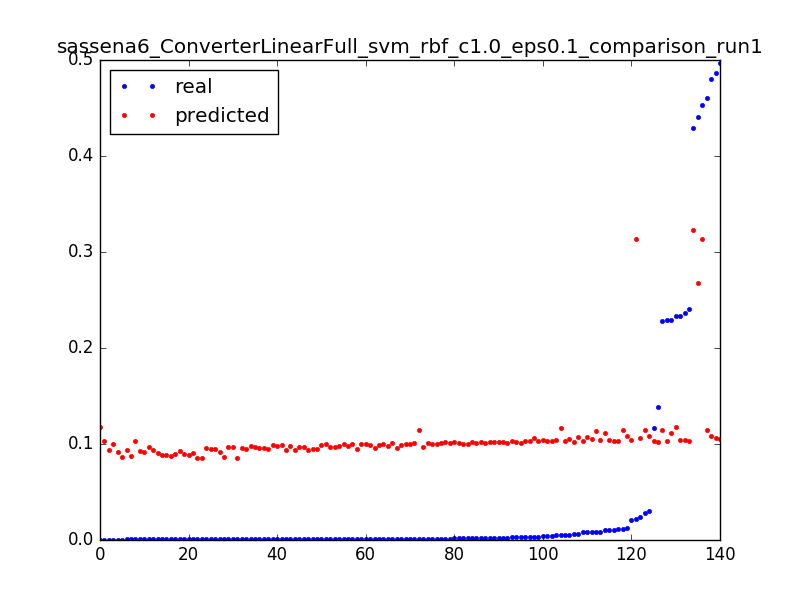

Values plotted in this chart, from the file beside it:
0.22805292212475248, 0.114936419653, 0.0031847133757961785
0.01176, 0.1145, 0.006369
0.001193, 0.1141, 0.009554
1.3112518521432411e-05, 0.1179, 0.003185
0.2333, 0.1175, 0.006369
0.004773, 0.1171, 0.009554
1.3112518521432411e-05, 0.1031, 0.003185
0.1162, 0.1026, 0.006369
0.1387, 0.1022, 0.009554
0.005901, 0.1017, 0.01274
0.003042, 0.1013, 0.01592
0.001914, 0.1009, 0.01911
0.001639, 0.1004, 0.02229
0.00118, 0.09999, 0.02548
0.001049, 0.09955, 0.02866
0.001115, 0.09911, 0.03185
0.0009834, 0.09867, 0.03503
0.0008654, 0.09823, 0.03822
0.001075, 0.09779, 0.0414
0.0005901, 0.09735, 0.04459
0.001206, 0.09692, 0.04777
0.0007868, 0.09648, 0.05096
0.0006425, 0.09604, 0.05414
0.001088, 0.09561, 0.05732
0.0007999, 0.09517, 0.06051
0.0007081, 0.09473, 0.06369
0.0009179, 0.0943, 0.06688
0.0007605, 0.09386, 0.07006
0.0007868, 0.09343, 0.07325
0.2368, 0.1039, 0.003185
0.01111, 0.1035, 0.006369
0.004393, 0.1031, 0.009554
0.002623, 0.1026, 0.01274
0.002072, 0.1022, 0.01592
0.001757, 0.1017, 0.01911
0.001613, 0.1013, 0.02229
0.001403, 0.1009, 0.02548
0.001272, 0.1004, 0.02866
0.001272, 0.09998, 0.03185
0.0004196, 0.09954, 0.03503
0.4294, 0.3234, 0.003185
0.441, 0.2679, 0.003185
0.4866, 0.1063, 0.003185
0.024, 0.1059, 0.006369
0.008222, 0.1054, 0.009554
0.005219, 0.105, 0.01274
0.003776, 0.1045, 0.01592
0.4601, 0.1146, 0.003185
0.02856, 0.1142, 0.006369
0.008392, 0.1137, 0.009554
0.2333, 0.1045, 0.003185
0.01049, 0.1041, 0.006369
0.004734, 0.1037, 0.009554
0.00316, 0.1033, 0.01274
0.0005507, 0.1028, 0.01592
0.229, 0.1116, 0.003185
0.01036, 0.1112, 0.006369
0.2404, 0.1036, 0.003185
0.01091, 0.1031, 0.006369
0.003934, 0.1027, 0.009554
0.002229, 0.1022, 0.01274
... 80 more rows
